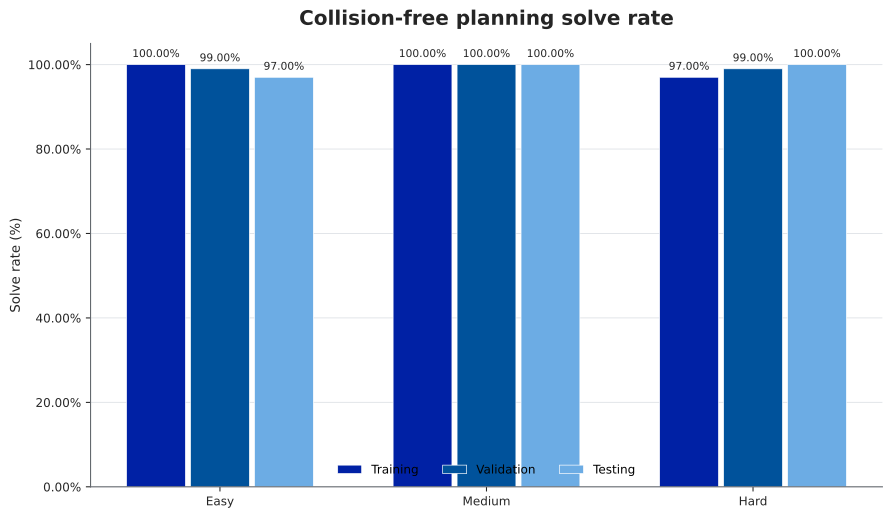

The table this chart was drawn from, first rows:
split, difficulty, cases, value
training, easy, 100, 100.0
training, medium, 100, 100.0
training, hard, 100, 97.0
validation, easy, 100, 99.0
validation, medium, 100, 100.0
validation, hard, 100, 99.0
testing, easy, 100, 97.0
testing, medium, 100, 100.0
testing, hard, 100, 100.0
